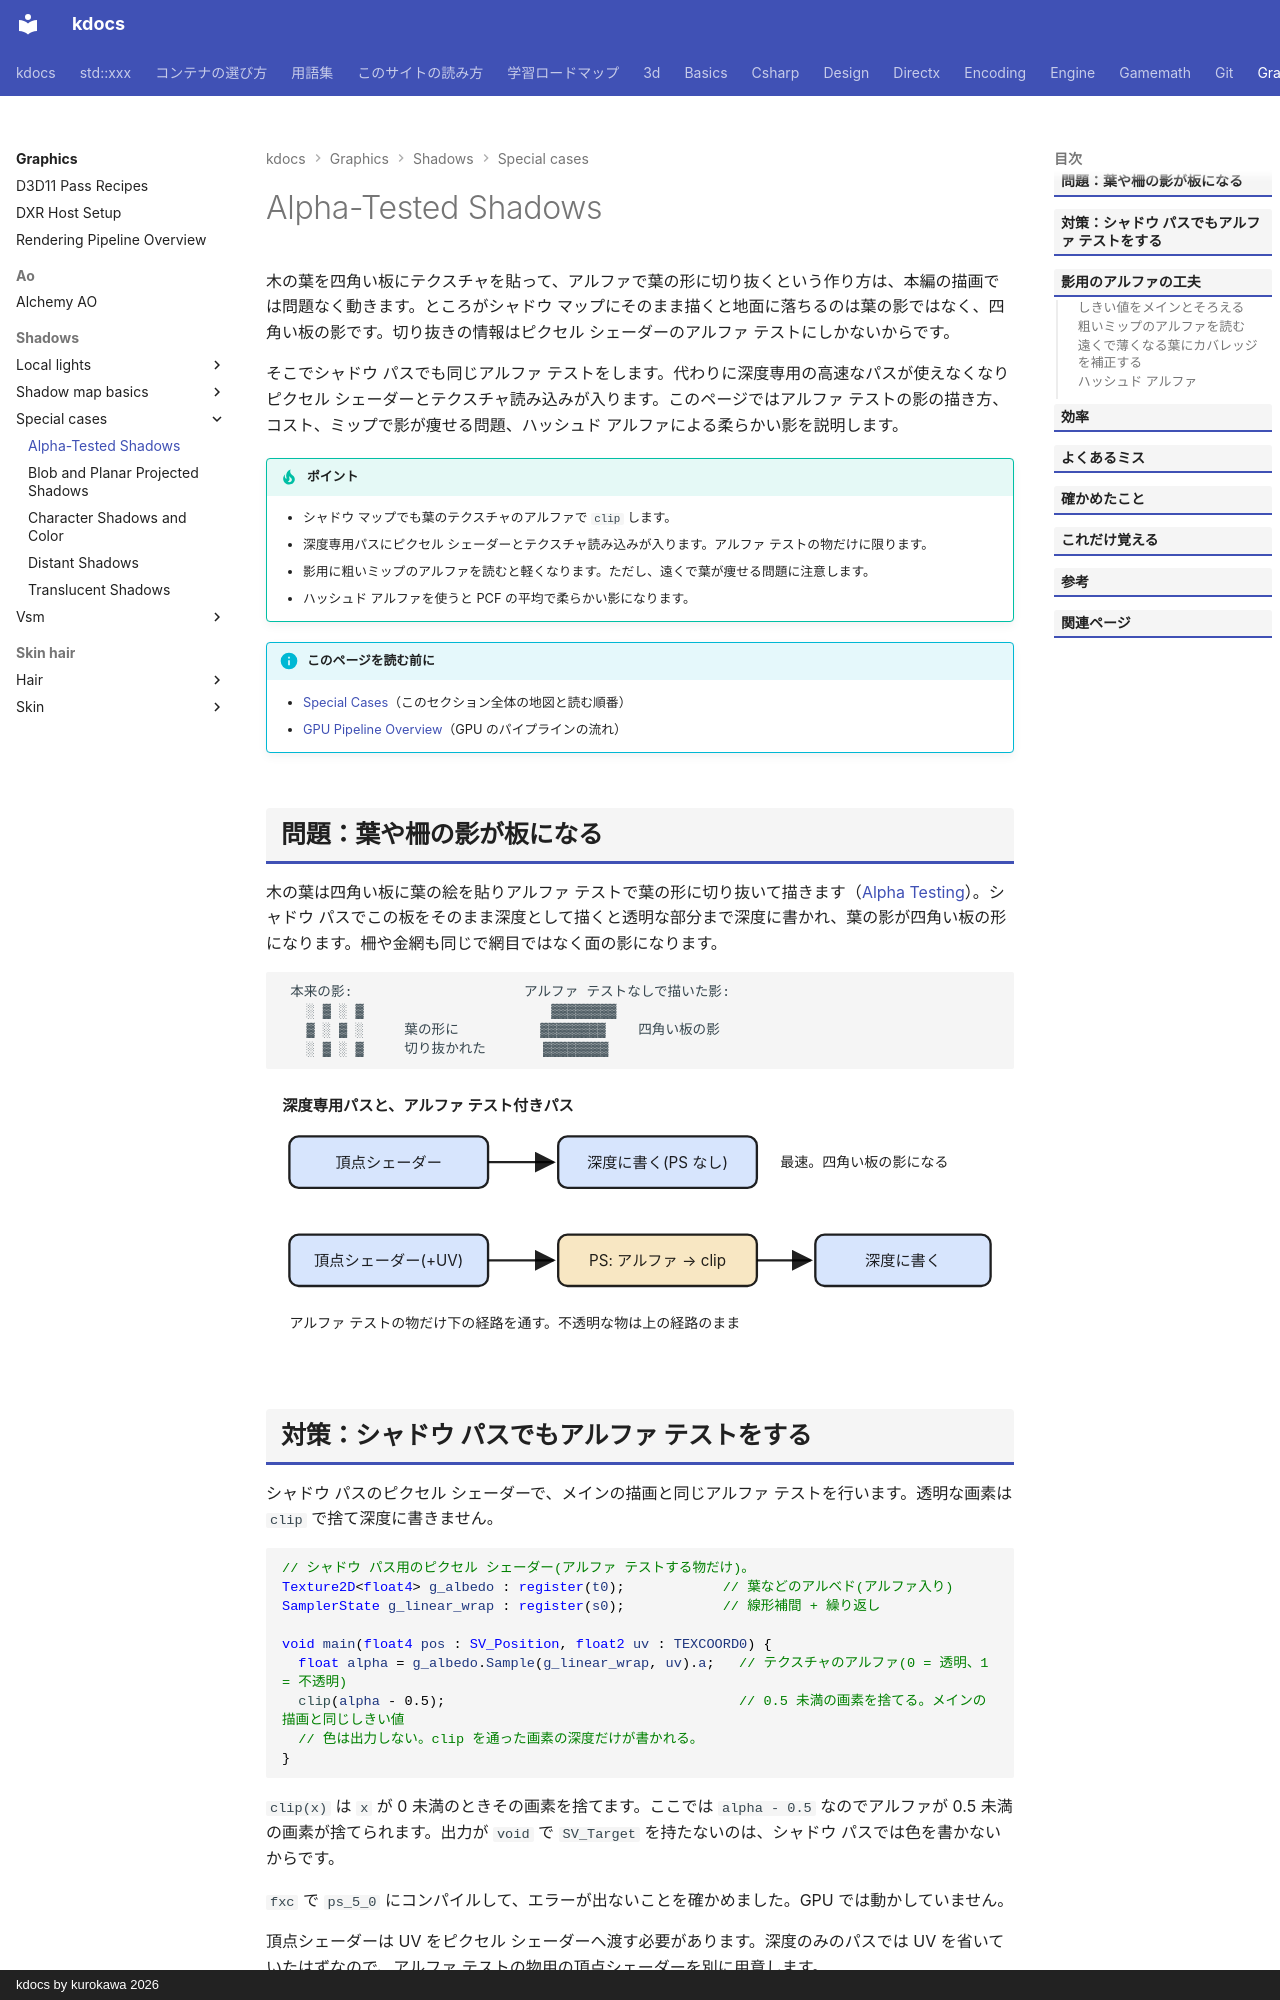

repository: qwzxdf/kdocs · page: graphics/shadows/special-cases/alpha-test-shadows/index.html · generator: mkdocs · copyright: kdocs by kurokawa 2026

---
title: Alpha-Tested Shadows
tags:
  - 描画
---

# Alpha-Tested Shadows

木の葉を四角い板にテクスチャを貼って、アルファで葉の形に切り抜くという作り方は、本編の描画では問題なく動きます。ところがシャドウ マップにそのまま描くと地面に落ちるのは葉の影ではなく、四角い板の影です。切り抜きの情報はピクセル シェーダーのアルファ テストにしかないからです。

そこでシャドウ パスでも同じアルファ テストをします。代わりに深度専用の高速なパスが使えなくなりピクセル シェーダーとテクスチャ読み込みが入ります。このページではアルファ テストの影の描き方、コスト、ミップで影が痩せる問題、ハッシュド アルファによる柔らかい影を説明します。

!!! tip "ポイント"
    - シャドウ マップでも葉のテクスチャのアルファで `clip` します。
    - 深度専用パスにピクセル シェーダーとテクスチャ読み込みが入ります。アルファ テストの物だけに限ります。
    - 影用に粗いミップのアルファを読むと軽くなります。ただし、遠くで葉が痩せる問題に注意します。
    - ハッシュド アルファを使うと PCF の平均で柔らかい影になります。

!!! info "このページを読む前に"
    - [Special Cases](index.md)（このセクション全体の地図と読む順番）
    - [GPU Pipeline Overview](../../../directx/concepts/gpu-pipeline.md)（GPU のパイプラインの流れ）
